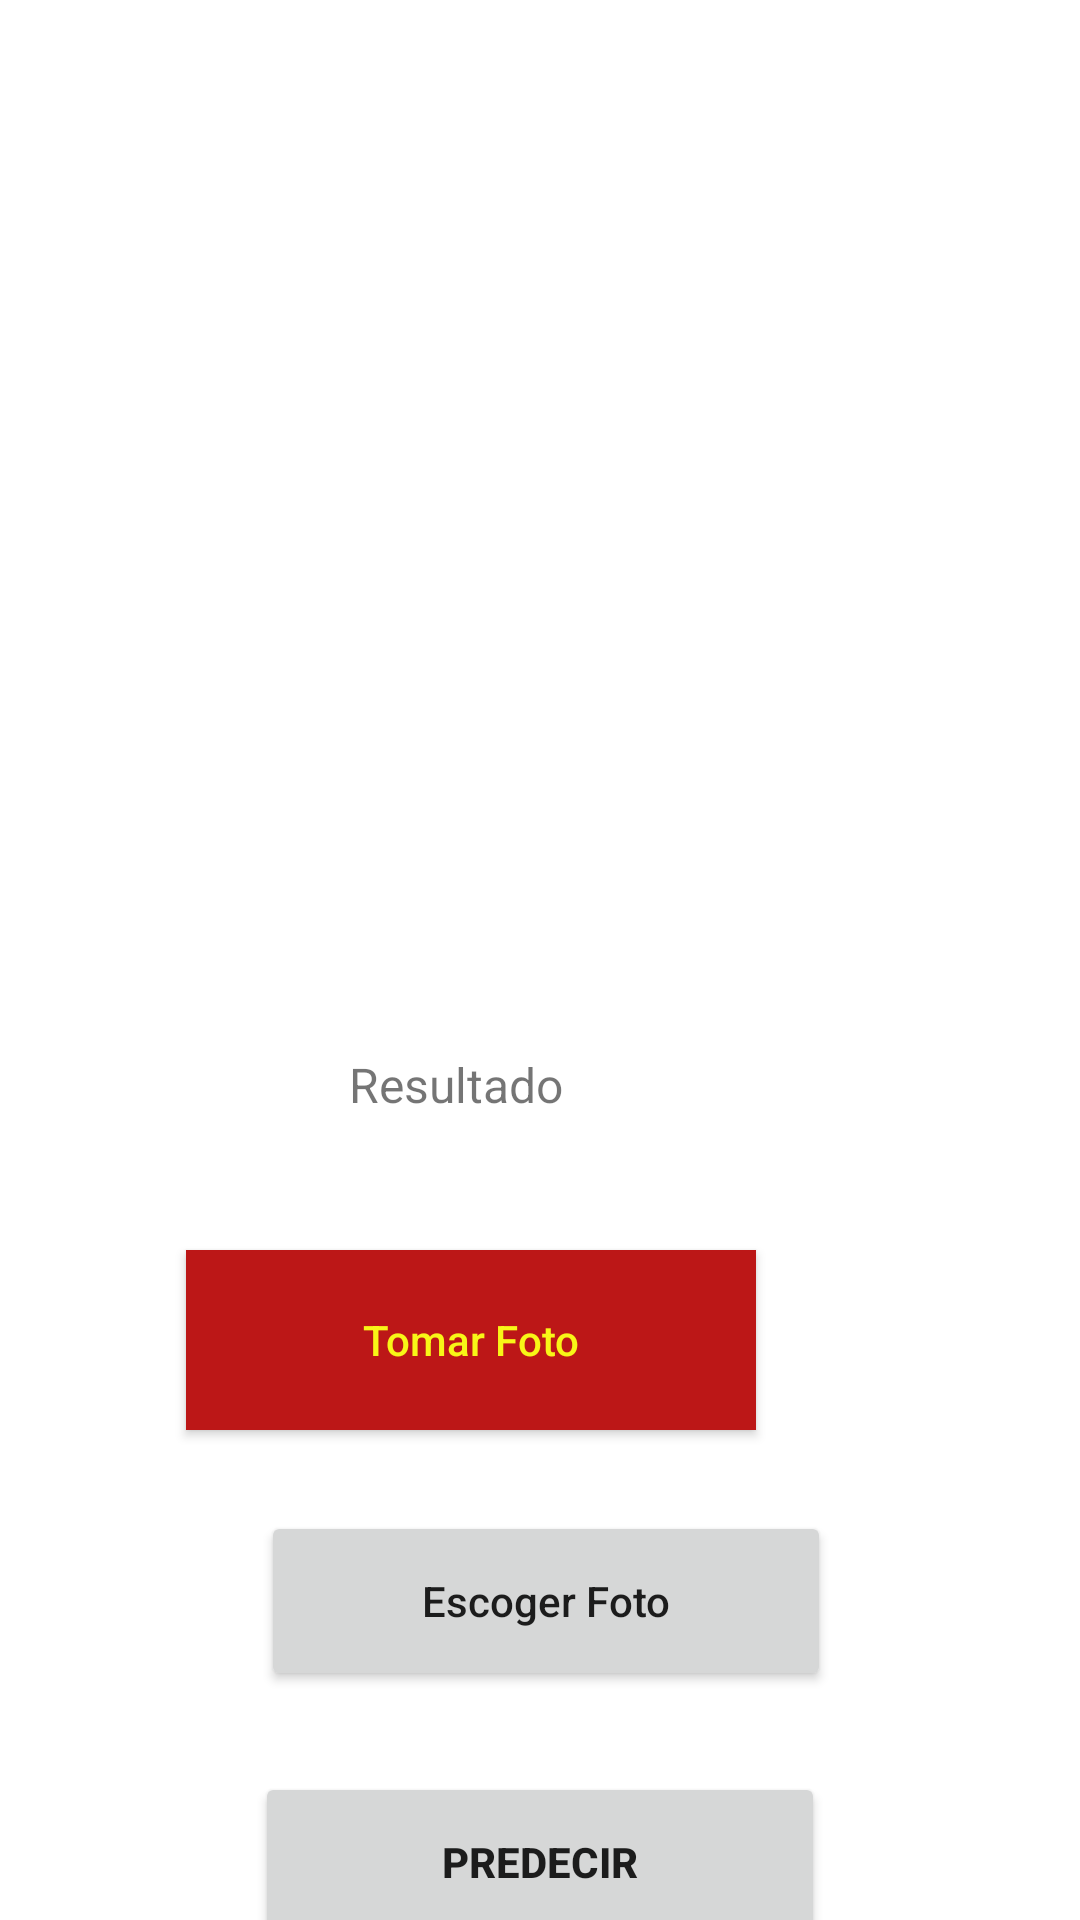

Reconstruct the res/layout file that produces this screen, plus the resources it refers to.
<!-- AndroidManifest.xml: application theme Theme.Tfandroidml -->
<!-- res/layout/activity_main.xml -->
<?xml version="1.0" encoding="utf-8"?>
<androidx.constraintlayout.widget.ConstraintLayout xmlns:android="http://schemas.android.com/apk/res/android"
    xmlns:app="http://schemas.android.com/apk/res-auto"
    xmlns:tools="http://schemas.android.com/tools"
    android:layout_width="match_parent"
    android:layout_height="match_parent"
    tools:context=".MainActivity">

    <TextView
        android:id="@+id/textView"
        android:layout_width="172dp"
        android:layout_height="36dp"
        android:layout_marginStart="4dp"
        android:layout_marginBottom="37dp"
        android:text="Resultado"
        android:gravity="center"
        android:textSize="16sp"
        app:layout_constraintBottom_toTopOf="@+id/button"
        app:layout_constraintStart_toStartOf="@+id/button"
        app:layout_constraintTop_toBottomOf="@+id/imageView"
        />

    <Button
        android:id="@+id/button3"
        android:layout_width="190dp"
        android:layout_height="60dp"
        android:layout_marginBottom="50dp"
        android:text="@string/predecir"
        android:textStyle="bold"
        app:layout_constraintBottom_toBottomOf="parent"
        app:layout_constraintEnd_toEndOf="parent"
        app:layout_constraintStart_toStartOf="parent"
        app:layout_constraintTop_toBottomOf="@+id/button2" />

    <Button
        android:id="@+id/button2"
        android:layout_width="190dp"
        android:layout_height="60dp"
        android:layout_marginStart="2dp"
        android:layout_marginBottom="27dp"
        android:text="@string/escoger_foto"
        android:textAllCaps="false"
        app:layout_constraintBottom_toTopOf="@+id/button3"
        app:layout_constraintStart_toStartOf="@+id/button3"
        app:layout_constraintTop_toBottomOf="@+id/button" />

    <Button
        android:id="@+id/button"
        android:layout_width="190dp"
        android:layout_height="60dp"
        android:layout_marginEnd="108dp"
        android:layout_marginBottom="27dp"
        android:background="#BC1717"
        android:text="@string/tomar_foto"
        android:textAllCaps="false"
        android:textColor="#F8F617"
        app:layout_constraintBottom_toTopOf="@+id/button2"
        app:layout_constraintEnd_toEndOf="parent"
        app:layout_constraintTop_toBottomOf="@+id/textView" />

    <ImageView
        android:id="@+id/imageView"
        android:layout_width="250dp"
        android:layout_height="250dp"
        android:layout_marginTop="120dp"
        android:layout_marginEnd="76dp"
        android:layout_marginBottom="34dp"
        app:layout_constraintBottom_toTopOf="@+id/textView"
        app:layout_constraintEnd_toEndOf="parent"
        app:layout_constraintTop_toTopOf="parent"
        app:srcCompat="@drawable/ic_launcher_background" />

</androidx.constraintlayout.widget.ConstraintLayout>
<!-- resources referenced by this layout -->
<resources>
  <string name="escoger_foto">Escoger Foto</string>
  <string name="predecir">predecir</string>
  <string name="tomar_foto">Tomar Foto</string>
  <style name="Theme.Tfandroidml" parent="Theme.MaterialComponents.DayNight.DarkActionBar">
          
          <item name="colorPrimary">@color/purple_500</item>
          <item name="colorPrimaryVariant">@color/purple_700</item>
          <item name="colorOnPrimary">@color/white</item>
          
          <item name="colorSecondary">@color/teal_200</item>
          <item name="colorSecondaryVariant">@color/teal_700</item>
          <item name="colorOnSecondary">@color/black</item>
          
          <item name="android:statusBarColor">?attr/colorPrimaryVariant</item>
          
      </style>
  <!-- not gathered from this repository: default colours our renderer supplied (Android Studio template values) -->
  <color name="purple_500">#FF6200EE</color>
  <color name="purple_700">#FF3700B3</color>
  <color name="teal_200">#FF03DAC5</color>
  <color name="teal_700">#FF018786</color>
  <color name="black">#FF000000</color>
  <color name="white">#FFFFFFFF</color>
</resources>
